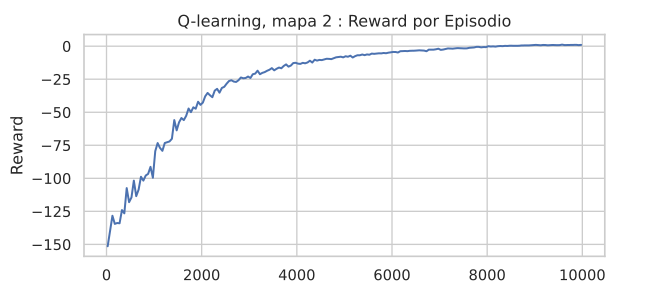

Source data for this figure (header and first rows):
episode, reward, epsilon, done
0, -143.0, 1.0, 0
1, -135.0, 0.9999, 0
2, -201.0, 0.9998, 0
3, -130.5, 0.9997, 0
4, -179.0, 0.9996, 1
5, -108.5, 0.9995, 1
6, -128.0, 0.9994, 0
7, -178.5, 0.9993, 1
8, -154.5, 0.9992, 0
9, -297.0, 0.9991, 0
10, -181.0, 0.999, 1
11, -132.0, 0.9989, 0
12, -142.5, 0.9988, 0
13, -159.0, 0.9987, 0
14, -132.0, 0.9986, 0
15, -145.0, 0.9985, 1
16, -152.5, 0.9984, 0
17, -10.0, 0.9983, 1
18, -214.5, 0.9982, 0
19, -297.0, 0.9981, 0
20, -256.0, 0.998, 0
21, -254.0, 0.9979, 0
22, -33.0, 0.9978, 1
23, -175.0, 0.9977, 0
24, -81.0, 0.9976, 1
25, -116.0, 0.9975, 1
26, -220.5, 0.9974, 0
27, -51.5, 0.9973, 1
28, -179.5, 0.9972, 0
29, -151.5, 0.9971, 0
30, -133.0, 0.997, 1
31, -198.0, 0.9969, 0
32, -123.5, 0.9968, 0
33, -199.5, 0.9967, 1
34, -69.5, 0.9966, 1
35, -153.5, 0.9965, 1
36, -18.0, 0.9964, 1
37, -110.0, 0.9963, 1
38, -263.0, 0.9962, 0
39, -138.5, 0.9961, 0
40, -93.5, 0.996, 1
41, -194.5, 0.9959, 0
42, -244.5, 0.9958, 0
43, -86.0, 0.9957, 1
44, -55.0, 0.9956, 1
45, -3.5, 0.9955, 1
46, -224.0, 0.9954, 0
47, -137.0, 0.9953, 1
48, -215.0, 0.9952, 1
49, -172.0, 0.9951, 1
50, -195.0, 0.995, 0
51, -49.5, 0.9949, 1
52, -23.5, 0.9948, 1
53, -125.0, 0.9947, 0
54, -187.5, 0.9946, 0
55, -55.5, 0.9945, 1
56, -176.5, 0.9944, 0
57, -238.5, 0.9943, 0
58, -40.5, 0.9942, 1
59, -99.5, 0.9941, 1
... 9,940 more rows
